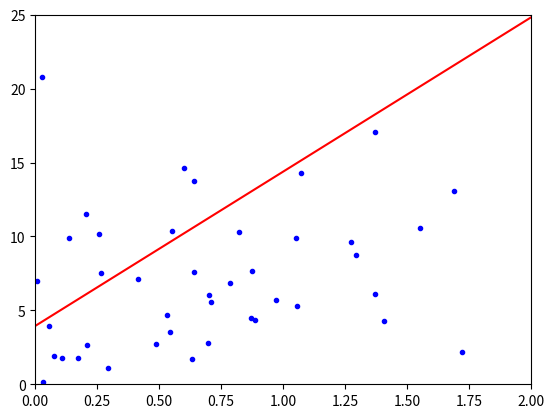

Generate this figure with matplotlib:
#!/usr/bin/env python
# -*- coding: utf-8 -*-
# @Time    : 2023/3/31 11:46
# [redacted]
# @File    : analytic_solution.py
# @Software: PyCharm
# pip install -i https://pypi.doubanio.com/simple/ 包名
import numpy as np
import matplotlib.pyplot as plt
np.random.seed(40)
X_1 = np.random.randn(100,1)
X_2 = np.random.randn(100,1)
X_b = np.c_[np.ones((100,1)),X_1,X_2]
y = 4 + 3*X_1 + 5*X_2 + np.random.randn(100,1)
print(X_b)
theta = np.linalg.inv(X_b.T.dot(X_b)).dot(X_b.T).dot(y)
print(theta)

X_new = np.array([[0,0],
                  [2,3]])
X_new_b = np.c_[np.ones((2,1)),X_new]
print(X_new_b)
y_predict = X_new_b.dot(theta)
print(y_predict)

plt.plot(X_new[:,0],y_predict,'r-')
plt.plot(X_1,y,'b.')
plt.axis([0,2,0,25])
plt.show()